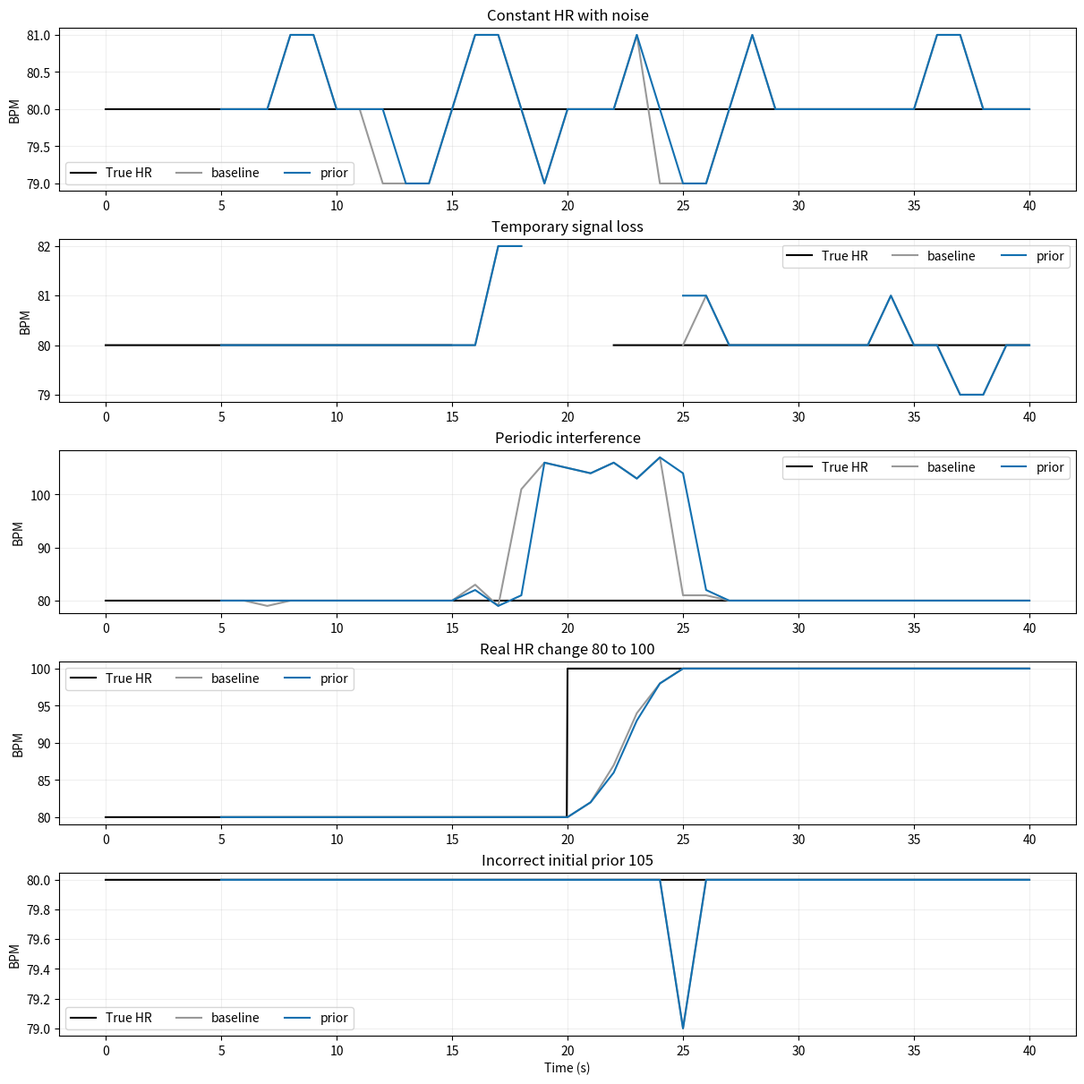

Here is the Python script that generated this plot:
"""Sequential synthetic test of template fitting with a soft previous-BPM prior."""
from pathlib import Path
import csv,json
import numpy as np
import matplotlib
matplotlib.use('Agg')
import matplotlib.pyplot as plt
OUT=Path('outputs/previous_bpm_trial');OUT.mkdir(parents=True,exist_ok=True)
FS=30;WINDOW=5;STEP=1;SEED=42
RATES=np.arange(36,121);PRIOR_STRENGTH=.1;PRIOR_SCALE=12.;MIN_R2=.15
rng=np.random.default_rng(SEED);t=np.arange(0,40,1/FS)
base=np.sin(2*np.pi*80/60*t+.4)
cases=[]
cases.append(('Constant HR with noise',np.full(len(t),80.),base+rng.normal(0,.65,len(t)),None))
y=base+rng.normal(0,.3,len(t));bad=(t>=15)&(t<22);y[bad]=rng.normal(0,1.2,bad.sum());cases.append(('Temporary signal loss',np.where(bad,np.nan,80.),y,None))
y=base+rng.normal(0,.25,len(t));bad=(t>=15)&(t<22);y[bad]+=1.8*np.sin(2*np.pi*105/60*t[bad]);cases.append(('Periodic interference',np.full(len(t),80.),y,None))
hr=np.where(t<20,80.,100.);phase=np.cumsum(hr/60/FS)*2*np.pi;y=np.sin(phase)+rng.normal(0,.3,len(t));cases.append(('Real HR change 80 to 100',hr,y,None))
cases.append(('Incorrect initial prior 105',np.full(len(t),80.),base+rng.normal(0,.4,len(t)),105.))
local=np.arange(WINDOW*FS)/FS
matrices=[]
for b in RATES:
 a=np.column_stack((np.sin(2*np.pi*b/60*local),np.cos(2*np.pi*b/60*local),np.ones(len(local))))
 matrices.append((a,np.linalg.pinv(a)))
rows=[];summaries=[];fig,axes=plt.subplots(5,1,figsize=(12,12),layout='constrained')
for ax,(name,true,y,initial) in zip(axes,cases):
 previous=initial;case_rows=[]
 for end in range(5,41):
  x=y[(end-WINDOW)*FS:end*FS];energy=np.sum((x-x.mean())**2)
  scores=np.array([1-np.sum((x-a@(pinv@x))**2)/energy for a,pinv in matrices])
  idx=int(np.argmax(scores));raw=float(RATES[idx]) if scores[idx]>=MIN_R2 else None
  if previous is None:regularized=scores
  else:regularized=scores-PRIOR_STRENGTH*np.minimum(((RATES-previous)/PRIOR_SCALE)**2,4.)
  j=int(np.argmax(regularized));chosen=float(RATES[j]) if scores[j]>=MIN_R2 else None
  if chosen is not None:previous=chosen
  # Evaluation label follows current endpoint, windows straddling changes remain marked.
  target=float(true[min(end*FS-1,len(true)-1)]);valid=np.isfinite(target)
  entry=dict(case=name,end_s=end,true_endpoint_bpm=target if valid else None,baseline_bpm=raw,prior_bpm=chosen,baseline_r2=float(scores[idx]),prior_observed_r2=float(scores[j]),previous_after=previous,baseline_error=abs(raw-target) if raw is not None and valid else None,prior_error=abs(chosen-target) if chosen is not None and valid else None)
  rows.append(entry);case_rows.append(entry)
 for method in ('baseline','prior'):
  errors=[r[method+'_error'] for r in case_rows if r[method+'_error'] is not None]
  summaries.append(dict(case=name,method=method,valid_estimates=sum(r[method+'_bpm'] is not None for r in case_rows),requested=len(case_rows),mae=float(np.mean(errors)) if errors else None))
 ax.plot(t,true,color='black',label='True HR',lw=1.5)
 for method,color in [('baseline','#999999'),('prior','#1270b0')]:ax.plot([r['end_s'] for r in case_rows],[np.nan if r[method+'_bpm'] is None else r[method+'_bpm'] for r in case_rows],color=color,label=method)
 ax.set_title(name);ax.set_ylabel('BPM');ax.grid(alpha=.2);ax.legend(ncol=3)
axes[-1].set_xlabel('Time (s)');fig.savefig(OUT/'five_cases.png',dpi=120)
for filename,data in [('windows.csv',rows),('summary.csv',summaries)]:
 with (OUT/filename).open('w',encoding='utf-8-sig',newline='') as f:
  w=csv.DictWriter(f,fieldnames=data[0]);w.writeheader();w.writerows(data)
(OUT/'manifest.json').write_text(json.dumps(dict(seed=SEED,fs=FS,window=WINDOW,step=STEP,prior_strength=PRIOR_STRENGTH,prior_scale_bpm=PRIOR_SCALE,min_observed_r2=MIN_R2,prior_policy='Keep last accepted value indefinitely; no confidence aging implemented yet',limits='Synthetic sinusoidal cases, no video or ECG/PPG validation; parameters selected before this run but uncalibrated; endpoint labels include transition-window delay; noise-only labels unknown; no output template blending used to score'),indent=2),encoding='utf-8')
print(json.dumps(summaries,indent=2))
